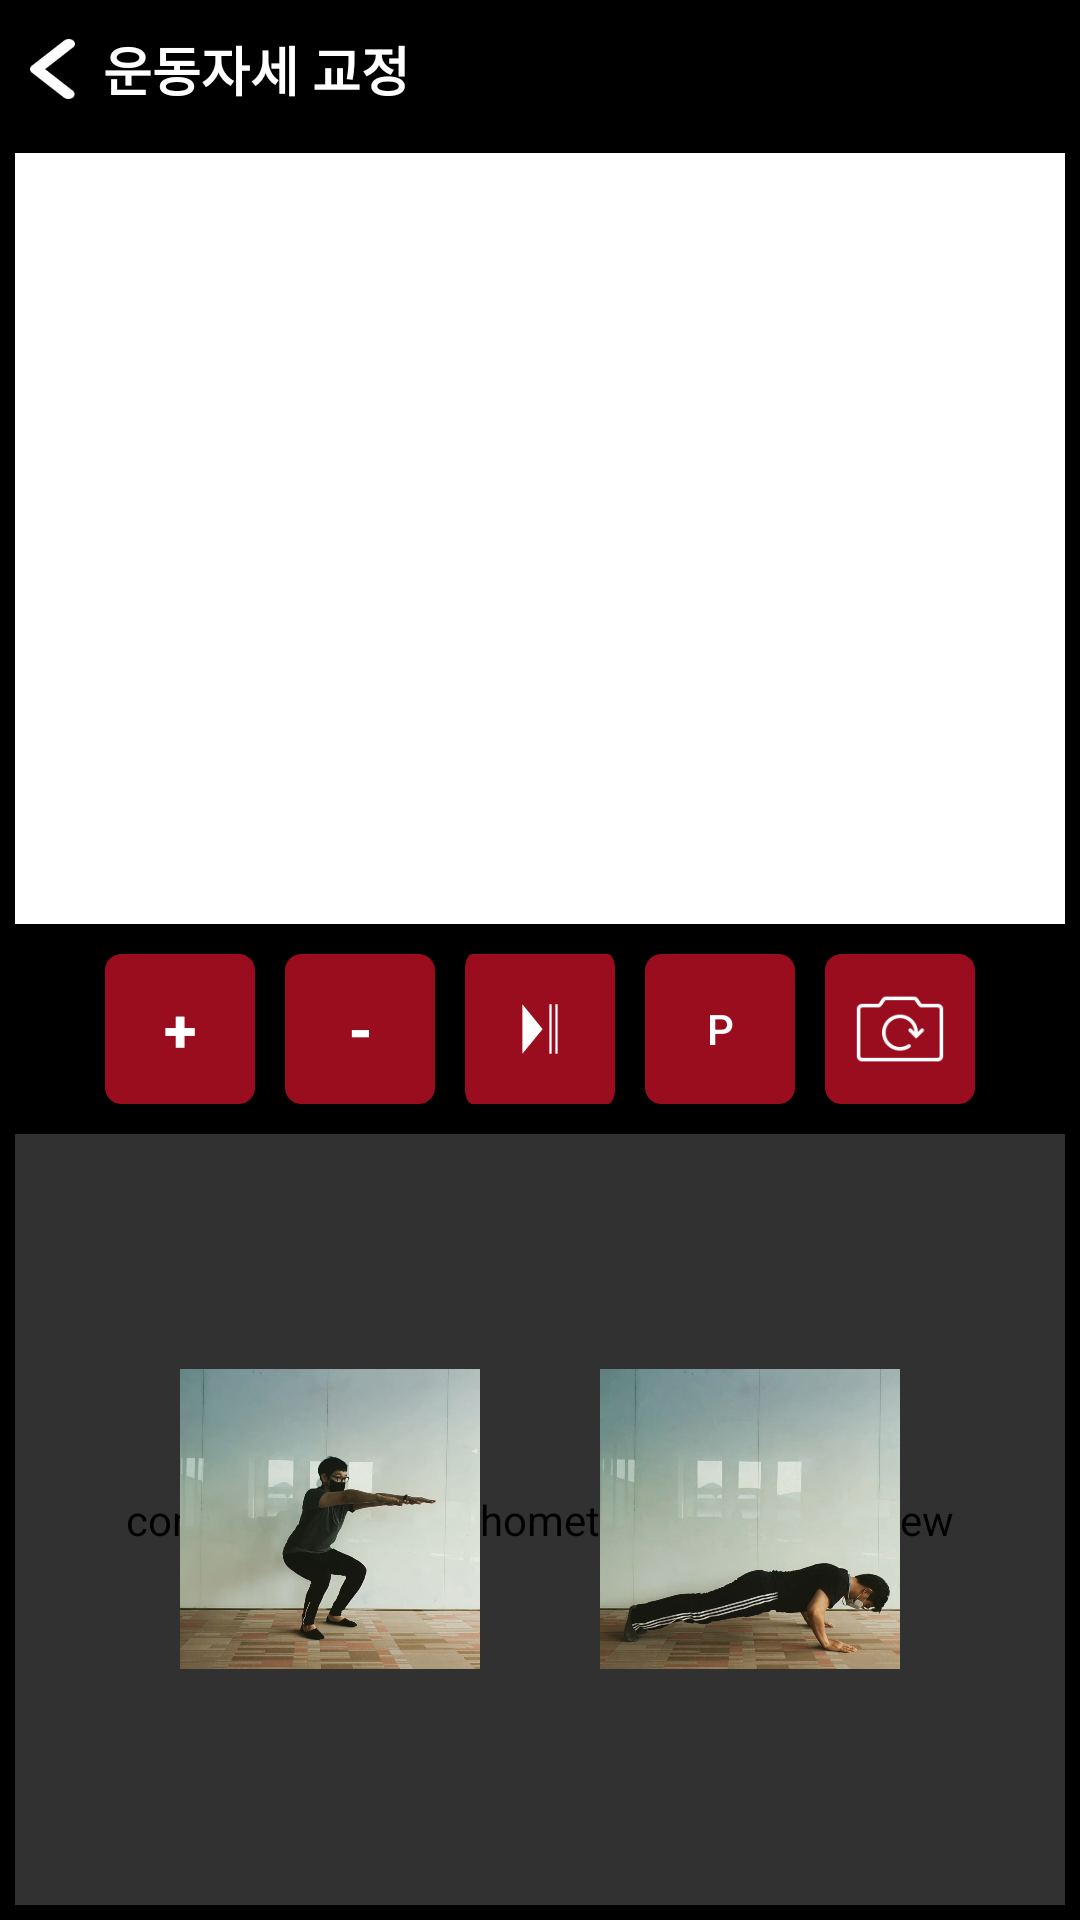

Produce the Android XML layout that renders to this screen, including the resource entries it uses.
<!-- AndroidManifest.xml: application theme AppTheme -->
<!-- res/layout/activity_camera.xml -->
<?xml version="1.0" encoding="utf-8"?>
<LinearLayout
    xmlns:android="http://schemas.android.com/apk/res/android"
    xmlns:opencv="http://schemas.android.com/apk/res-auto"
    xmlns:tools="http://schemas.android.com/tools"
    android:layout_width="match_parent"
    android:layout_height="match_parent"
    android:orientation="vertical"
    android:gravity="center"
    android:background="#000000"
    >
    <Button
        android:visibility="gone"
        android:layout_width="10dp"
        android:layout_height="10dp"
        android:id="@+id/btnSSTStart"
        />

    <LinearLayout
        android:weightSum="10"
        android:layout_width="match_parent"
        android:layout_height="match_parent"
        android:orientation="vertical"
        android:gravity="center_horizontal"
        >
        <LinearLayout
            android:layout_width="match_parent"
            android:layout_height="wrap_content"
            android:layout_margin="10dp"
            android:id="@+id/close"
            >

            <ImageView
                android:layout_width="15dp"
                android:layout_height="20dp"
                android:background="@drawable/btn_back_nor"
                android:layout_gravity="left|center"

                />
            <TextView
                android:gravity="left|center"
                android:layout_width="match_parent"
                android:layout_height="wrap_content"
                android:text=" 운동자세 교정"
                android:textSize="17.5sp"
                android:textColor="#ffffff"
                android:textStyle="bold"
                android:layout_gravity="left"
                android:layout_marginLeft="5dp"
                />
        </LinearLayout>


        <FrameLayout
            android:layout_margin="5dp"
            android:layout_width="match_parent"
            android:layout_height="0dp"
            android:layout_weight="5"
            >
        <FrameLayout
            android:layout_width="match_parent"
            android:layout_height="match_parent"
            android:id="@+id/container"
            android:background="#ffffff"
            />
        <TextView
            android:visibility="gone"
            android:id="@+id/tvNoPoint"
            android:layout_gravity="center"
            android:layout_width="match_parent"
            android:layout_height="wrap_content"
            android:layout_margin="15dp"
            android:background="@drawable/button_back_gray_gray_stoke"
            android:text="전신이 인식되지 않습니다.\n프레임에 맞게 서주세요"
            android:gravity="center"
            android:textColor="#000000"
            />
        </FrameLayout>


        <LinearLayout
            android:layout_width="match_parent"
            android:layout_height="wrap_content"
            android:orientation="horizontal"
            android:gravity="center"
            >

            <Button
                android:layout_width="50dp"
                android:layout_height="50dp"
                android:text="+"
                android:textStyle="bold"
                android:textColor="#ffffff"
                android:textSize="20dp"
                android:id="@+id/btnPlus"
                android:layout_marginRight="5dp"
                android:layout_marginLeft="5dp"
                android:background="@drawable/button_back_red"
                />
            <Button
                android:layout_width="50dp"
                android:layout_height="50dp"
                android:text="-"
                android:textStyle="bold"
                android:textColor="#ffffff"
                android:textSize="20dp"
                android:id="@+id/btnMinus"
                android:layout_marginRight="5dp"
                android:layout_marginLeft="5dp"
                android:background="@drawable/button_back_red"
                />
            <Button
                android:layout_width="50dp"
                android:layout_height="50dp"
                android:id="@+id/btnPlay"
                android:textColor="#ffffff"
                android:layout_marginRight="5dp"
                android:layout_marginLeft="5dp"
                android:background="@drawable/btn_play_click"
                />
            <Button
                android:layout_width="50dp"
                android:layout_height="50dp"
                android:text="P"
                android:id="@+id/btnPose"
                android:textColor="#ffffff"
                android:layout_marginRight="5dp"
                android:layout_marginLeft="5dp"
                android:background="@drawable/button_back_red"
                />
            <LinearLayout
                android:layout_width="50dp"
                android:layout_height="50dp"
                android:gravity="center"
                android:background="@drawable/button_back_red"
                android:id="@+id/btnChange"
                android:layout_margin="5dp">

            <ImageView
                android:layout_width="30dp"
                android:layout_height="30dp"
                android:background="@drawable/camera"
                android:layout_marginRight="5dp"
                android:layout_marginLeft="5dp"
                />
            </LinearLayout>


        </LinearLayout>
        <LinearLayout
            android:layout_width="match_parent"
            android:layout_height="0dp"
            android:layout_weight="5"
            android:layout_margin="5dp"
            android:background="#000000"
            android:gravity="center"
            >
           <FrameLayout
               android:layout_width="match_parent"
               android:layout_height="match_parent"
               android:gravity="center"
               >







               <TextureView
                   android:layout_width="match_parent"
                   android:layout_height="match_parent"
                   android:id="@+id/videoTexture"
                   />
               <com.example.copyhomet.Camera.DrawView
                   android:layout_width="match_parent"
                   android:layout_height="match_parent"
                   android:layout_gravity="center"
                   android:id="@+id/videoDrawView"
                   />
               <ImageView
                   android:layout_width="150dp"
                   android:layout_height="150dp"
                   android:layout_gravity="center"
                   android:background="@drawable/ic_play"
                   android:id="@+id/imgPlay"
                   android:visibility="gone"
                                   />
                <Button
                    android:visibility="gone"
                    android:layout_width="wrap_content"
                    android:layout_height="wrap_content"
                    android:id="@+id/video1"
                    />
               <Button
                   android:visibility="gone"
                   android:layout_width="wrap_content"
                   android:layout_height="wrap_content"
                   android:id="@+id/video2"
                   />
               <LinearLayout
                   android:id="@+id/thumb_nail_layout"
                   android:layout_width="match_parent"
                   android:layout_height="match_parent"
                   android:gravity="center"
                   android:background="#9C000000"
                   >

               <ImageView
                   android:id="@+id/thumb_nail1"
                   android:layout_width="100dp"
                   android:layout_height="100dp"
                   android:background="@drawable/thumb_nail1"
                   android:layout_margin="20dp"
                   />
               <ImageView
                   android:id="@+id/thumb_nail2"
                   android:layout_width="100dp"
                   android:layout_height="100dp"
                   android:background="@drawable/thumb_nail2"
                   android:layout_margin="20dp"
                   />
               </LinearLayout>

           </FrameLayout>

        </LinearLayout>


    </LinearLayout>


</LinearLayout>
<!-- resources referenced by this layout -->
<resources>
  <!-- drawable btn_back_nor: png bitmap (drawable, 1401 bytes) -->
  <!-- drawable btn_play_click (drawable) -->
  <?xml version="1.0" encoding="utf-8"?>
  <selector xmlns:android="http://schemas.android.com/apk/res/android">
  
  
      <item android:state_pressed="true" android:drawable="@drawable/btn_pause_touch"/>
      <item android:drawable="@drawable/btn_pause_nor" />
  
  </selector>
  <!-- drawable button_back_gray_gray_stoke (drawable) -->
  <?xml version="1.0" encoding="utf-8"?>
  <shape xmlns:android="http://schemas.android.com/apk/res/android"
      android:padding="10dp"
      android:shape="rectangle" >
      <solid android:color="#ffffff" />
      <corners
          android:bottomLeftRadius="5dp"
          android:bottomRightRadius="5dp"
          android:topLeftRadius="5dp"
          android:topRightRadius="5dp" />
      <stroke
          android:width="1dp"
          android:color="#bdbdbd" />
  </shape>
  <!-- drawable button_back_red (drawable) -->
  <?xml version="1.0" encoding="utf-8"?>
  <shape xmlns:android="http://schemas.android.com/apk/res/android"
      android:padding="10dp"
      android:shape="rectangle" >
      <solid android:color="#9a0d1e" />
      <corners
          android:bottomLeftRadius="5dp"
          android:bottomRightRadius="5dp"
          android:topLeftRadius="5dp"
          android:topRightRadius="5dp" />
      <stroke
          android:width="1dp"
          android:color="#9a0d1e" />
  </shape>
  <!-- drawable camera: png bitmap (drawable, 1754 bytes) -->
  <!-- drawable thumb_nail1: png bitmap (drawable, 1013006 bytes) -->
  <!-- drawable thumb_nail2: png bitmap (drawable, 995914 bytes) -->
  <style name="AppTheme" parent="Theme.AppCompat.Light.DarkActionBar">
          
          <item name="colorPrimary">#000000</item>
          <item name="colorPrimaryDark">#000000</item>
          <item name="colorAccent">#FF0000</item>
  
      </style>
  <!-- drawable btn_pause_touch: png bitmap (drawable-mdpi, 675 bytes) -->
  <!-- drawable btn_pause_nor: png bitmap (drawable-mdpi, 687 bytes) -->
</resources>
